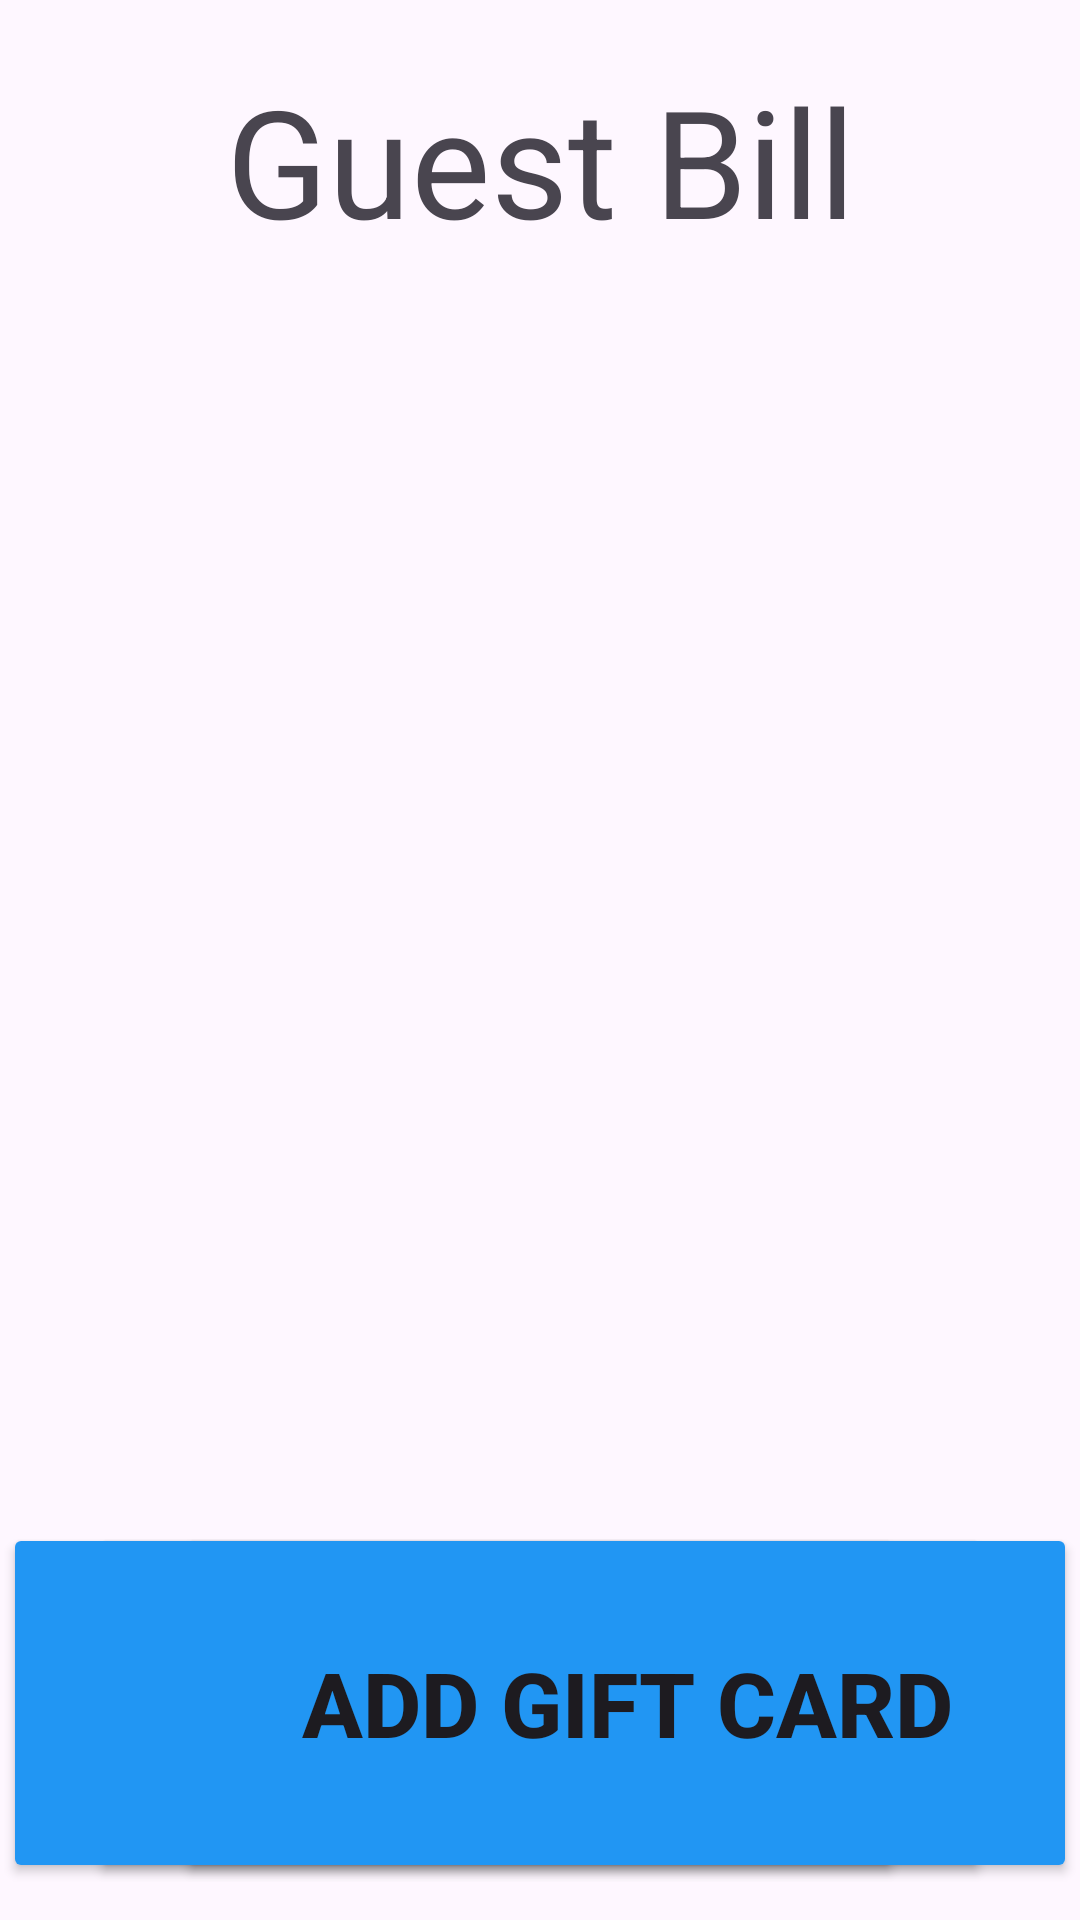

Write the Android layout XML for this screen, with the resource values it uses.
<!-- AndroidManifest.xml: application theme Theme.POSsystem -->
<!-- res/layout/activity_guest_page.xml -->
<?xml version="1.0" encoding="utf-8"?>
<androidx.constraintlayout.widget.ConstraintLayout xmlns:android="http://schemas.android.com/apk/res/android"
    xmlns:app="http://schemas.android.com/apk/res-auto"
    xmlns:tools="http://schemas.android.com/tools"
    android:layout_width="match_parent"
    android:layout_height="match_parent"
    tools:context=".guest_page">

    <TextView
        android:id="@+id/textView"
        android:layout_width="match_parent"
        android:layout_height="wrap_content"
        android:gravity="center"
        android:text="Guest Bill"
        android:textSize="50dp"
        app:layout_constraintBottom_toBottomOf="parent"
        app:layout_constraintEnd_toEndOf="parent"
        app:layout_constraintHorizontal_bias="0.0"
        app:layout_constraintStart_toStartOf="parent"
        app:layout_constraintTop_toTopOf="parent"
        app:layout_constraintVertical_bias="0.035" />

    <Button
        android:id="@+id/btn_PayBill"
        android:layout_width="300dp"
        android:layout_height="120dp"
        android:backgroundTint="#2196F3"
        android:text="Pay Full Bill"
        android:textSize="30dp"
        android:textStyle="bold"
        app:layout_constraintBottom_toBottomOf="parent"
        app:layout_constraintEnd_toEndOf="parent"
        app:layout_constraintHorizontal_bias="0.016"
        app:layout_constraintStart_toStartOf="parent"
        app:layout_constraintTop_toTopOf="parent"
        app:layout_constraintVertical_bias="0.976" />

    <Button
        android:id="@+id/btn_SplitCheck"
        android:layout_width="300dp"
        android:layout_height="120dp"
        android:backgroundTint="#2196F3"
        android:text="Split Check"
        android:textSize="30dp"
        android:textStyle="bold"
        app:layout_constraintBottom_toBottomOf="parent"
        app:layout_constraintEnd_toEndOf="parent"
        app:layout_constraintStart_toStartOf="parent"
        app:layout_constraintTop_toTopOf="parent"
        app:layout_constraintVertical_bias="0.976" />

    <Button
        android:id="@+id/btn_AddGift"
        android:layout_width="300dp"
        android:layout_height="120dp"
        android:backgroundTint="#2196F3"
        android:text="Add Gift Card"
        android:textSize="30dp"
        android:textStyle="bold"
        app:layout_constraintBottom_toBottomOf="parent"
        app:layout_constraintEnd_toEndOf="parent"
        app:layout_constraintHorizontal_bias="0.983"
        app:layout_constraintStart_toStartOf="parent"
        app:layout_constraintTop_toTopOf="parent"
        app:layout_constraintVertical_bias="0.976" />

    <androidx.recyclerview.widget.RecyclerView
        android:layout_width="1272dp"
        android:layout_height="565dp"
        app:layout_constraintBottom_toBottomOf="parent"
        app:layout_constraintEnd_toEndOf="parent"
        app:layout_constraintStart_toStartOf="parent"
        app:layout_constraintTop_toTopOf="parent"
        app:layout_constraintVertical_bias="0.395" />
</androidx.constraintlayout.widget.ConstraintLayout>
<!-- resources referenced by this layout -->
<resources>
  <style name="Theme.POSsystem" parent="Base.Theme.POSsystem" />
  <style name="Base.Theme.POSsystem" parent="Theme.Material3.DayNight.NoActionBar">
          
          
      </style>
</resources>
